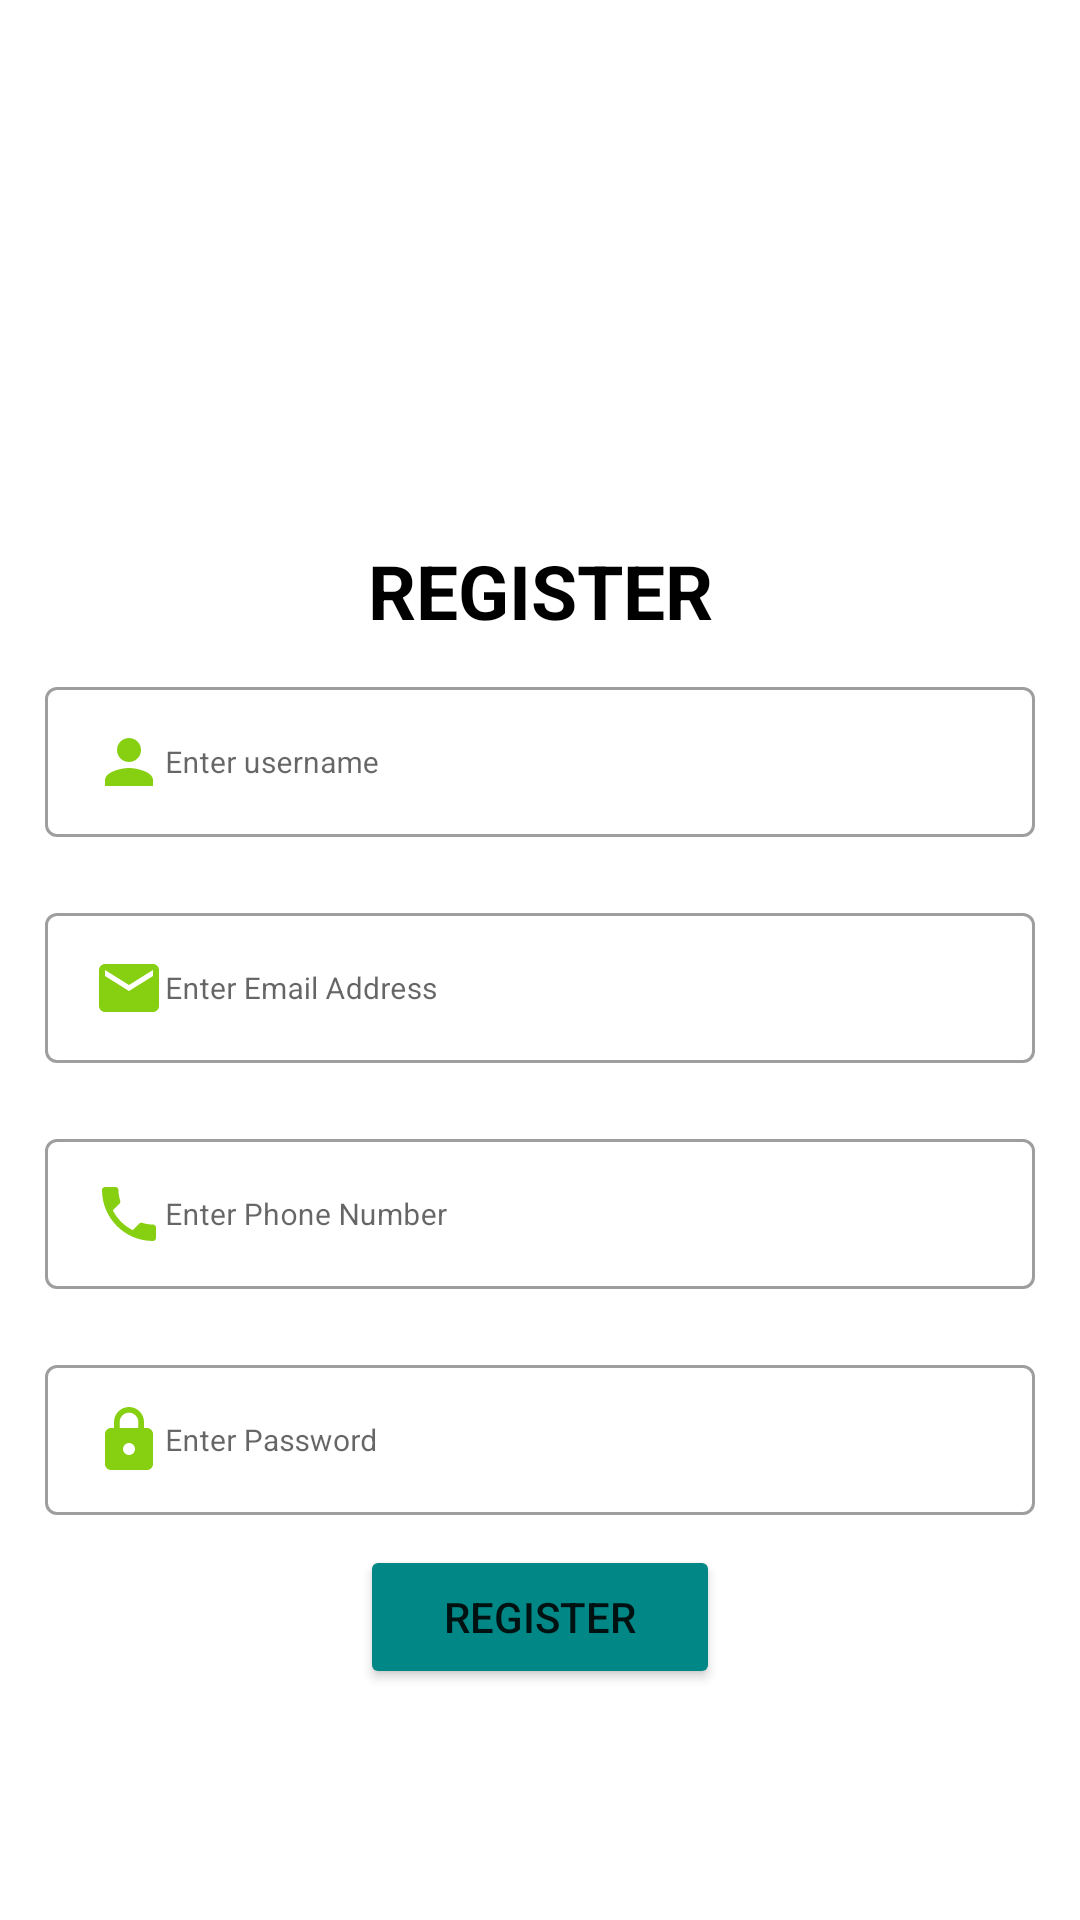

Android layout source for this screen:
<!-- AndroidManifest.xml: application theme Theme.VRMS -->
<!-- res/layout/activity_sign_up.xml -->
<?xml version="1.0" encoding="utf-8"?>
<LinearLayout
    xmlns:android="http://schemas.android.com/apk/res/android"
    xmlns:app="http://schemas.android.com/apk/res-auto"
    xmlns:tools="http://schemas.android.com/tools"
    android:layout_width="match_parent"
    android:orientation="vertical"
    android:layout_height="match_parent"
    tools:context=".ui.SignUp">

    <ImageView
        android:layout_width="match_parent"
        android:layout_height="180dp"
        android:src="@drawable/register"
        />

    <TextView
        android:layout_width="match_parent"
        android:layout_height="wrap_content"
        android:text="@string/register"
        android:textColor="@color/black"
        android:textSize="25sp"
        android:gravity="center"
        android:textStyle="bold"
        />

    <com.google.android.material.textfield.TextInputLayout
        android:layout_width="match_parent"
        style="@style/Widget.MaterialComponents.TextInputLayout.OutlinedBox.Dense"
        android:layout_marginVertical="10dp"
        android:layout_marginHorizontal="15dp"
        android:layout_height="wrap_content">

        <com.google.android.material.textfield.TextInputEditText
            android:layout_width="match_parent"
            android:layout_height="wrap_content"
            android:hint="@string/enter_name"
            android:textSize="10sp"
            android:id="@+id/nameEt"
            android:maxLength="20"
            android:drawableStart="@drawable/ic_baseline_person_24"
            tools:ignore="SmallSp" />

    </com.google.android.material.textfield.TextInputLayout>

    <com.google.android.material.textfield.TextInputLayout
        android:layout_width="match_parent"
        style="@style/Widget.MaterialComponents.TextInputLayout.OutlinedBox.Dense"
        android:layout_marginVertical="10dp"
        android:layout_marginHorizontal="15dp"
        android:layout_height="wrap_content">

        <com.google.android.material.textfield.TextInputEditText
            android:layout_width="match_parent"
            android:layout_height="wrap_content"
            android:hint="@string/enter_email_address"
            android:textSize="10sp"
            android:id="@+id/edEmail"
            android:maxLength="40"
            android:drawableStart="@drawable/ic_baseline_email_24"
            tools:ignore="SmallSp" />

    </com.google.android.material.textfield.TextInputLayout>

    <com.google.android.material.textfield.TextInputLayout
        android:layout_width="match_parent"
        style="@style/Widget.MaterialComponents.TextInputLayout.OutlinedBox.Dense"
        android:layout_marginVertical="10dp"
        android:layout_marginHorizontal="15dp"
        android:layout_height="wrap_content">

        <com.google.android.material.textfield.TextInputEditText
            android:layout_width="match_parent"
            android:layout_height="wrap_content"
            android:hint="@string/enter_phone_number"
            android:textSize="10sp"
            android:id="@+id/edPhone"
            android:inputType="phone"
            android:maxLength="20"
            android:drawableStart="@drawable/ic_baseline_phone_24"
            tools:ignore="SmallSp" />

    </com.google.android.material.textfield.TextInputLayout>

    <com.google.android.material.textfield.TextInputLayout
        android:layout_width="match_parent"
        style="@style/Widget.MaterialComponents.TextInputLayout.OutlinedBox.Dense"
        android:layout_marginVertical="10dp"
        android:layout_marginHorizontal="15dp"
        android:layout_height="wrap_content">

        <com.google.android.material.textfield.TextInputEditText
            android:layout_width="match_parent"
            android:layout_height="wrap_content"
            android:hint="@string/enter_password"
            android:textSize="10sp"
            android:id="@+id/edPass"
            android:maxLength="20"
            android:inputType="textPassword"
            android:drawableStart="@drawable/ic_baseline_lock_24"
            tools:ignore="SmallSp" />

    </com.google.android.material.textfield.TextInputLayout>

    <Button
        android:layout_width="match_parent"
        android:id="@+id/btnRegister"
        android:layout_height="wrap_content"
        android:backgroundTint="@color/teal_700"
        android:layout_marginHorizontal="120dp"
        android:text="@string/register"
        />

</LinearLayout>
<!-- resources referenced by this layout -->
<resources>
  <!-- drawable ic_baseline_email_24 (drawable) -->
  <vector android:height="24dp" android:tint="#87D011"
      android:viewportHeight="24" android:viewportWidth="24"
      android:width="24dp" xmlns:android="http://schemas.android.com/apk/res/android">
      <path android:fillColor="@android:color/white" android:pathData="M20,4L4,4c-1.1,0 -1.99,0.9 -1.99,2L2,18c0,1.1 0.9,2 2,2h16c1.1,0 2,-0.9 2,-2L22,6c0,-1.1 -0.9,-2 -2,-2zM20,8l-8,5 -8,-5L4,6l8,5 8,-5v2z"/>
  </vector>
  <!-- drawable ic_baseline_lock_24 (drawable) -->
  <vector android:height="24dp" android:tint="#87D011"
      android:viewportHeight="24" android:viewportWidth="24"
      android:width="24dp" xmlns:android="http://schemas.android.com/apk/res/android">
      <path android:fillColor="@android:color/white" android:pathData="M18,8h-1L17,6c0,-2.76 -2.24,-5 -5,-5S7,3.24 7,6v2L6,8c-1.1,0 -2,0.9 -2,2v10c0,1.1 0.9,2 2,2h12c1.1,0 2,-0.9 2,-2L20,10c0,-1.1 -0.9,-2 -2,-2zM12,17c-1.1,0 -2,-0.9 -2,-2s0.9,-2 2,-2 2,0.9 2,2 -0.9,2 -2,2zM15.1,8L8.9,8L8.9,6c0,-1.71 1.39,-3.1 3.1,-3.1 1.71,0 3.1,1.39 3.1,3.1v2z"/>
  </vector>
  <!-- drawable ic_baseline_person_24 (drawable) -->
  <vector android:height="24dp" android:tint="#87D011"
      android:viewportHeight="24" android:viewportWidth="24"
      android:width="24dp" xmlns:android="http://schemas.android.com/apk/res/android">
      <path android:fillColor="@android:color/white" android:pathData="M12,12c2.21,0 4,-1.79 4,-4s-1.79,-4 -4,-4 -4,1.79 -4,4 1.79,4 4,4zM12,14c-2.67,0 -8,1.34 -8,4v2h16v-2c0,-2.66 -5.33,-4 -8,-4z"/>
  </vector>
  <!-- drawable ic_baseline_phone_24 (drawable) -->
  <vector android:height="24dp" android:tint="#87D011"
      android:viewportHeight="24" android:viewportWidth="24"
      android:width="24dp" xmlns:android="http://schemas.android.com/apk/res/android">
      <path android:fillColor="@android:color/white" android:pathData="M6.62,10.79c1.44,2.83 3.76,5.14 6.59,6.59l2.2,-2.2c0.27,-0.27 0.67,-0.36 1.02,-0.24 1.12,0.37 2.33,0.57 3.57,0.57 0.55,0 1,0.45 1,1V20c0,0.55 -0.45,1 -1,1 -9.39,0 -17,-7.61 -17,-17 0,-0.55 0.45,-1 1,-1h3.5c0.55,0 1,0.45 1,1 0,1.25 0.2,2.45 0.57,3.57 0.11,0.35 0.03,0.74 -0.25,1.02l-2.2,2.2z"/>
  </vector>
  <string name="enter_email_address">Enter Email Address</string>
  <string name="enter_name">Enter username</string>
  <string name="enter_password">Enter Password</string>
  <string name="enter_phone_number">Enter Phone Number</string>
  <string name="register">REGISTER</string>
  <style name="Theme.VRMS" parent="Theme.MaterialComponents.DayNight.DarkActionBar">
          
          <item name="colorPrimary">@color/purple_500</item>
          <item name="colorPrimaryVariant">@color/purple_700</item>
          <item name="colorOnPrimary">@color/white</item>
          
          <item name="colorSecondary">@color/teal_200</item>
          <item name="colorSecondaryVariant">@color/teal_700</item>
          <item name="colorOnSecondary">@color/black</item>
          
          <item name="android:statusBarColor" tools:targetApi="l">?attr/colorPrimaryVariant</item>
          
      </style>
  <!-- not gathered from this repository: default colours our renderer supplied (Android Studio template values) -->
  <color name="purple_500">#FF6200EE</color>
  <color name="purple_700">#FF3700B3</color>
  <color name="teal_200">#FF03DAC5</color>
  <color name="teal_700">#FF018786</color>
  <color name="black">#FF000000</color>
  <color name="white">#FFFFFFFF</color>
</resources>
